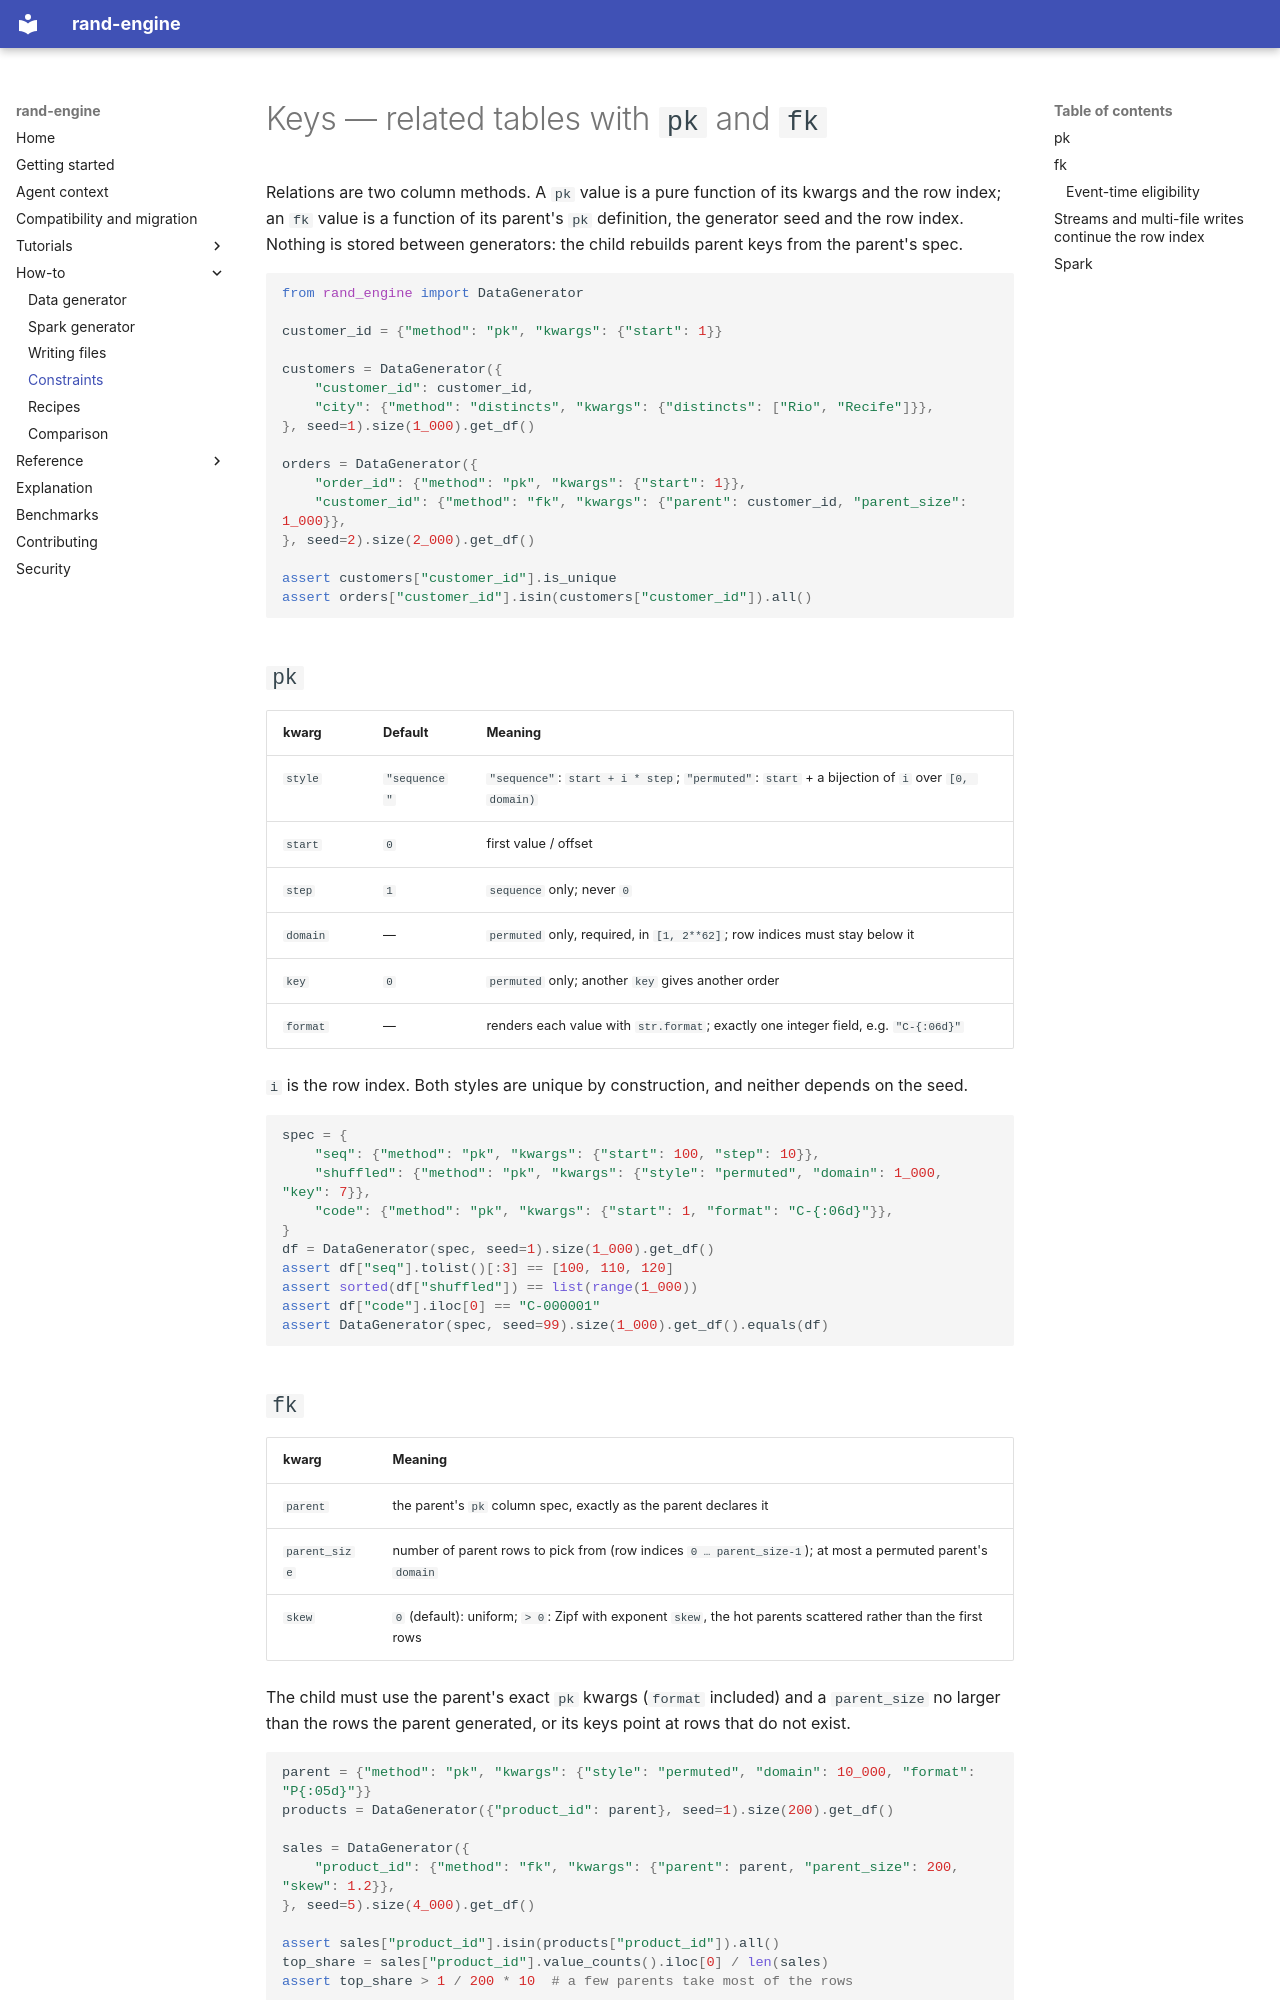

repository: marcoaureliomenezes/rand_engine · page: 4_CONSTRAINTS/index.html · generator: mkdocs

# Keys — related tables with `pk` and `fk`

Relations are two column methods. A `pk` value is a pure function of its kwargs and the row index;
an `fk` value is a function of its parent's `pk` definition, the generator seed and the row index.
Nothing is stored between generators: the child rebuilds parent keys from the parent's spec.

```python
from rand_engine import DataGenerator

customer_id = {"method": "pk", "kwargs": {"start": 1}}

customers = DataGenerator({
    "customer_id": customer_id,
    "city": {"method": "distincts", "kwargs": {"distincts": ["Rio", "Recife"]}},
}, seed=1).size(1_000).get_df()

orders = DataGenerator({
    "order_id": {"method": "pk", "kwargs": {"start": 1}},
    "customer_id": {"method": "fk", "kwargs": {"parent": customer_id, "parent_size": 1_000}},
}, seed=2).size(2_000).get_df()

assert customers["customer_id"].is_unique
assert orders["customer_id"].isin(customers["customer_id"]).all()
```

## `pk`

<!-- derived-from: pk-fk-constraints sha256:324d5cb88eec -->

| kwarg | Default | Meaning |
|---|---|---|
| `style` | `"sequence"` | `"sequence"`: `start + i * step`; `"permuted"`: `start` + a bijection of `i` over `[0, domain)` |
| `start` | `0` | first value / offset |
| `step` | `1` | `sequence` only; never `0` |
| `domain` | — | `permuted` only, required, in `[1, 2**62]`; row indices must stay below it |
| `key` | `0` | `permuted` only; another `key` gives another order |
| `format` | — | renders each value with `str.format`; exactly one integer field, e.g. `"C-{:06d}"` |

`i` is the row index. Both styles are unique by construction, and neither depends on the seed.

```python
spec = {
    "seq": {"method": "pk", "kwargs": {"start": 100, "step": 10}},
    "shuffled": {"method": "pk", "kwargs": {"style": "permuted", "domain": 1_000, "key": 7}},
    "code": {"method": "pk", "kwargs": {"start": 1, "format": "C-{:06d}"}},
}
df = DataGenerator(spec, seed=1).size(1_000).get_df()
assert df["seq"].tolist()[:3] == [100, 110, 120]
assert sorted(df["shuffled"]) == list(range(1_000))
assert df["code"].iloc[0] == "C-000001"
assert DataGenerator(spec, seed=99).size(1_000).get_df().equals(df)
```

## `fk`

<!-- derived-from: pk-fk-constraints sha256:324d5cb88eec -->

| kwarg | Meaning |
|---|---|
| `parent` | the parent's `pk` column spec, exactly as the parent declares it |
| `parent_size` | number of parent rows to pick from (row indices `0 … parent_size-1`); at most a permuted parent's `domain` |
| `skew` | `0` (default): uniform; `> 0`: Zipf with exponent `skew`, the hot parents scattered rather than the first rows |

The child must use the parent's exact `pk` kwargs (`format` included) and a `parent_size` no larger
than the rows the parent generated, or its keys point at rows that do not exist.

```python
parent = {"method": "pk", "kwargs": {"style": "permuted", "domain": 10_000, "format": "P{:05d}"}}
products = DataGenerator({"product_id": parent}, seed=1).size(200).get_df()

sales = DataGenerator({
    "product_id": {"method": "fk", "kwargs": {"parent": parent, "parent_size": 200, "skew": 1.2}},
}, seed=5).size(4_000).get_df()

assert sales["product_id"].isin(products["product_id"]).all()
top_share = sales["product_id"].value_counts().iloc[0] / len(sales)
assert top_share > 1 / 200 * 10  # a few parents take most of the rows
```
